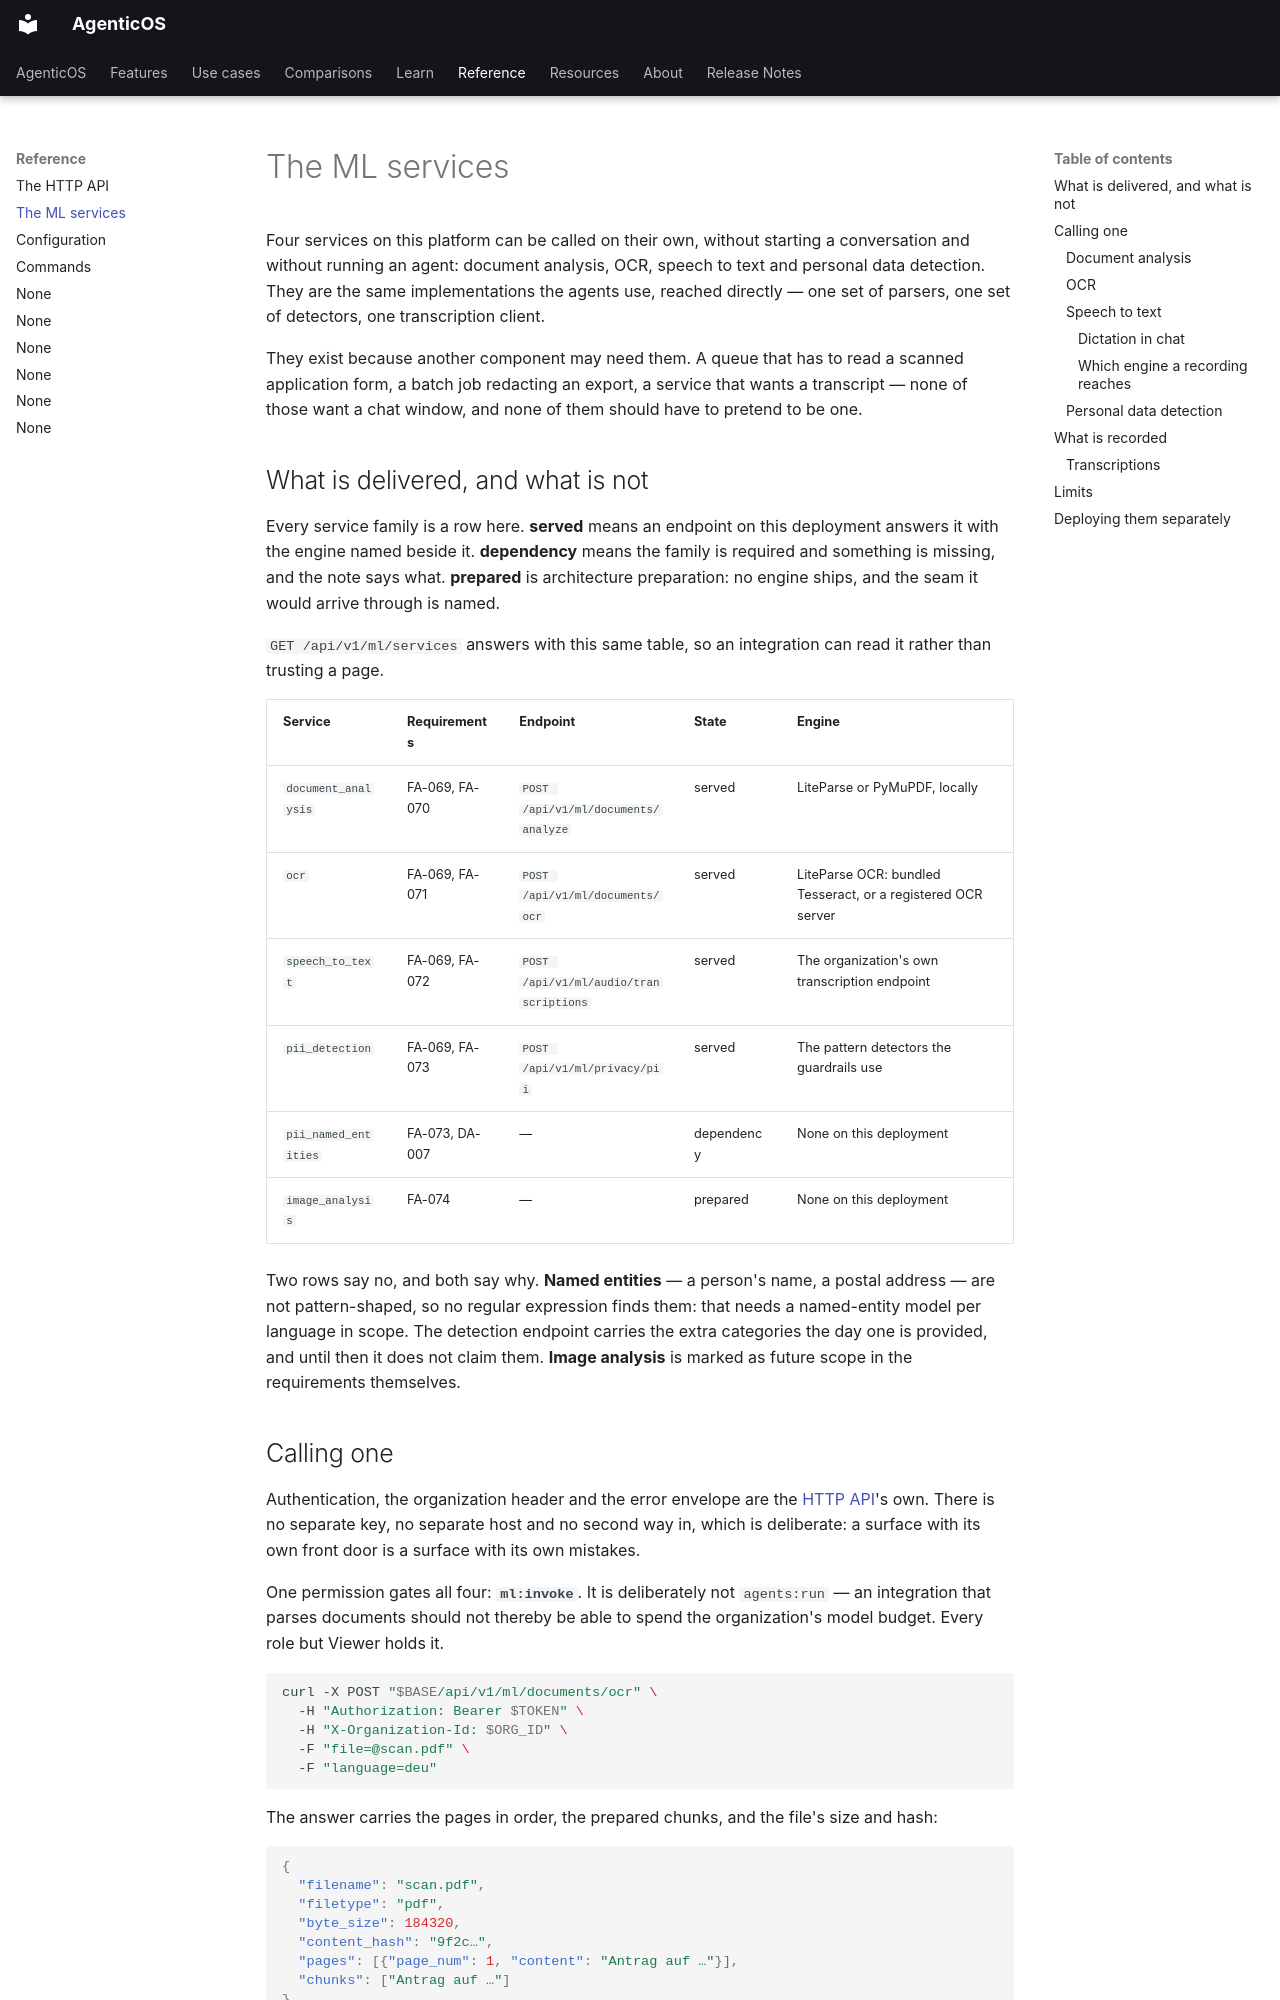

repository: vstorm-co/agenticos · page: ml-services/index.html · generator: mkdocs

# The ML services

Four services on this platform can be called on their own, without starting a
conversation and without running an agent: document analysis, OCR, speech to
text and personal data detection. They are the same implementations the agents
use, reached directly — one set of parsers, one set of detectors, one
transcription client.

They exist because another component may need them. A queue that has to read a
scanned application form, a batch job redacting an export, a service that wants
a transcript — none of those want a chat window, and none of them should have to
pretend to be one.

## What is delivered, and what is not

Every service family is a row here. **served** means an endpoint on this
deployment answers it with the engine named beside it. **dependency** means the
family is required and something is missing, and the note says what.
**prepared** is architecture preparation: no engine ships, and the seam it would
arrive through is named.

`GET /api/v1/ml/services` answers with this same table, so an integration can
read it rather than trusting a page.

| Service | Requirements | Endpoint | State | Engine |
|---|---|---|---|---|
| `document_analysis` | FA-069, FA-070 | `POST /api/v1/ml/documents/analyze` | served | LiteParse or PyMuPDF, locally |
| `ocr` | FA-069, FA-071 | `POST /api/v1/ml/documents/ocr` | served | LiteParse OCR: bundled Tesseract, or a registered OCR server |
| `speech_to_text` | FA-069, FA-072 | `POST /api/v1/ml/audio/transcriptions` | served | The organization's own transcription endpoint |
| `pii_detection` | FA-069, FA-073 | `POST /api/v1/ml/privacy/pii` | served | The pattern detectors the guardrails use |
| `pii_named_entities` | FA-073, DA-007 | — | dependency | None on this deployment |
| `image_analysis` | FA-074 | — | prepared | None on this deployment |

Two rows say no, and both say why. **Named entities** — a person's name, a
postal address — are not pattern-shaped, so no regular expression finds them:
that needs a named-entity model per language in scope.
The detection endpoint carries the extra categories the day one is provided, and
until then it does not claim them. **Image analysis** is marked as future scope
in the requirements themselves.

## Calling one

Authentication, the organization header and the error envelope are the
[HTTP API](api.md)'s own. There is no separate key, no separate host and no
second way in, which is deliberate: a surface with its own front door is a
surface with its own mistakes.

One permission gates all four: **`ml:invoke`**. It is deliberately not
`agents:run` — an integration that parses documents should not thereby be able
to spend the organization's model budget. Every role but Viewer holds it.

```bash
curl -X POST "$BASE/api/v1/ml/documents/ocr" \
  -H "Authorization: Bearer $TOKEN" \
  -H "X-Organization-Id: $ORG_ID" \
  -F "file=@scan.pdf" \
  -F "language=deu"
```

The answer carries the pages in order, the prepared chunks, and the file's size
and hash:

```json
{
  "filename": "scan.pdf",
  "filetype": "pdf",
  "byte_size": 184320,
  "content_hash": "9f2c…",
  "pages": [{"page_num": 1, "content": "Antrag auf …"}],
  "chunks": ["Antrag auf …"]
}
```

### Document analysis

`POST /api/v1/ml/documents/analyze` reads what a document already carries. The
`parser` field chooses between `liteparse`, which preserves the layout and reads
office formats where LibreOffice is installed, and `pymupdf`, which reads PDFs
and is faster. `chunk_size`, `chunk_overlap` and `chunking_strategy` shape the
prepared chunks; the strategies are `recursive`, `fixed` and `markdown`, and a
fourth spelling is refused rather than quietly treated as `recursive`.

`chunk_overlap` has to be **smaller** than `chunk_size`. Equal is refused, and
not for tidiness: the splitter accepts it and then advances by about one
separator per chunk while keeping an almost complete copy of the last one, so a
legal upload answers with a document multiplied many times over.

A document with nothing readable in it is refused rather than answered with an
empty page list, and the refusal says to call OCR instead — which is what a scan
parsed for its text layer always needs.
